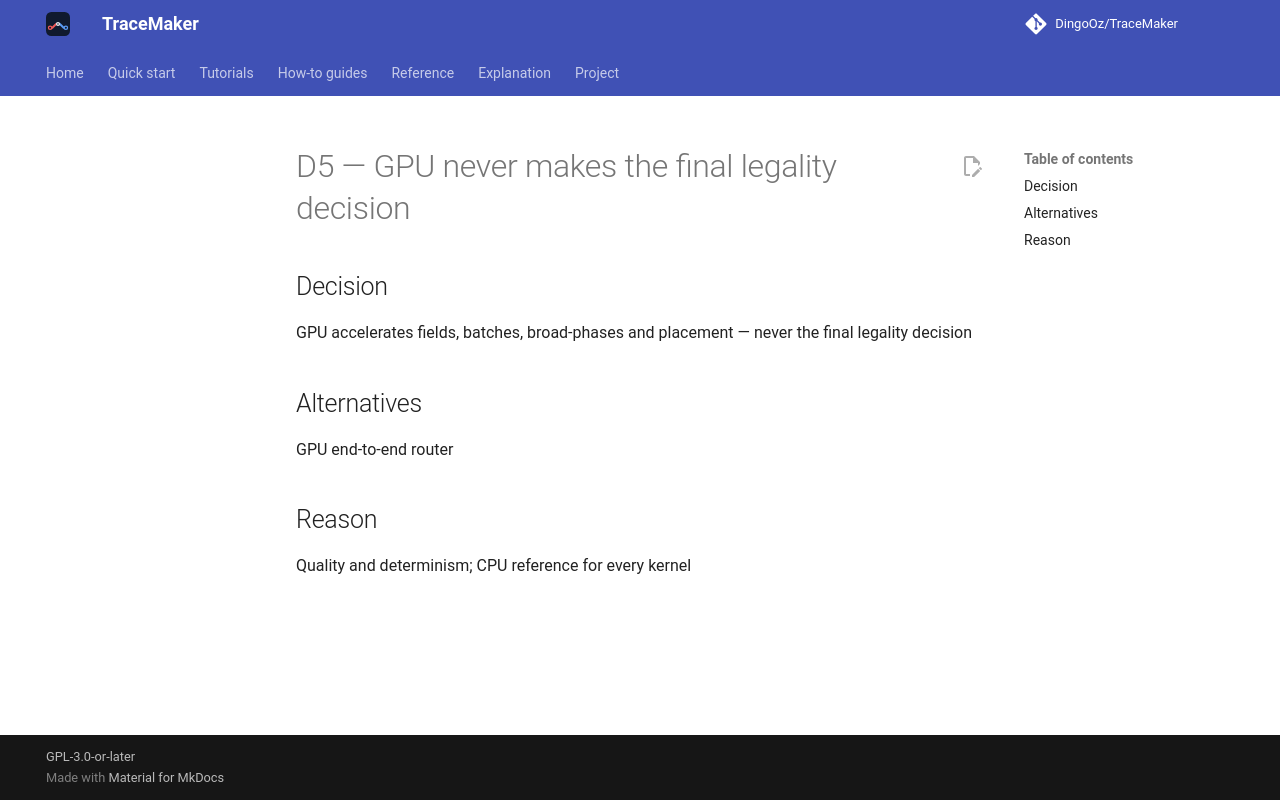

repository: DingoOz/TraceMaker · page: dev/decisions/D005/index.html · generator: mkdocs

---
id: D5
title: "GPU never makes the final legality decision"
status: accepted
relates: []
docs: []
---

# D5 — GPU never makes the final legality decision

## Decision

GPU accelerates fields, batches, broad-phases and placement — never the final legality decision

## Alternatives

GPU end-to-end router

## Reason

Quality and determinism; CPU reference for every kernel
